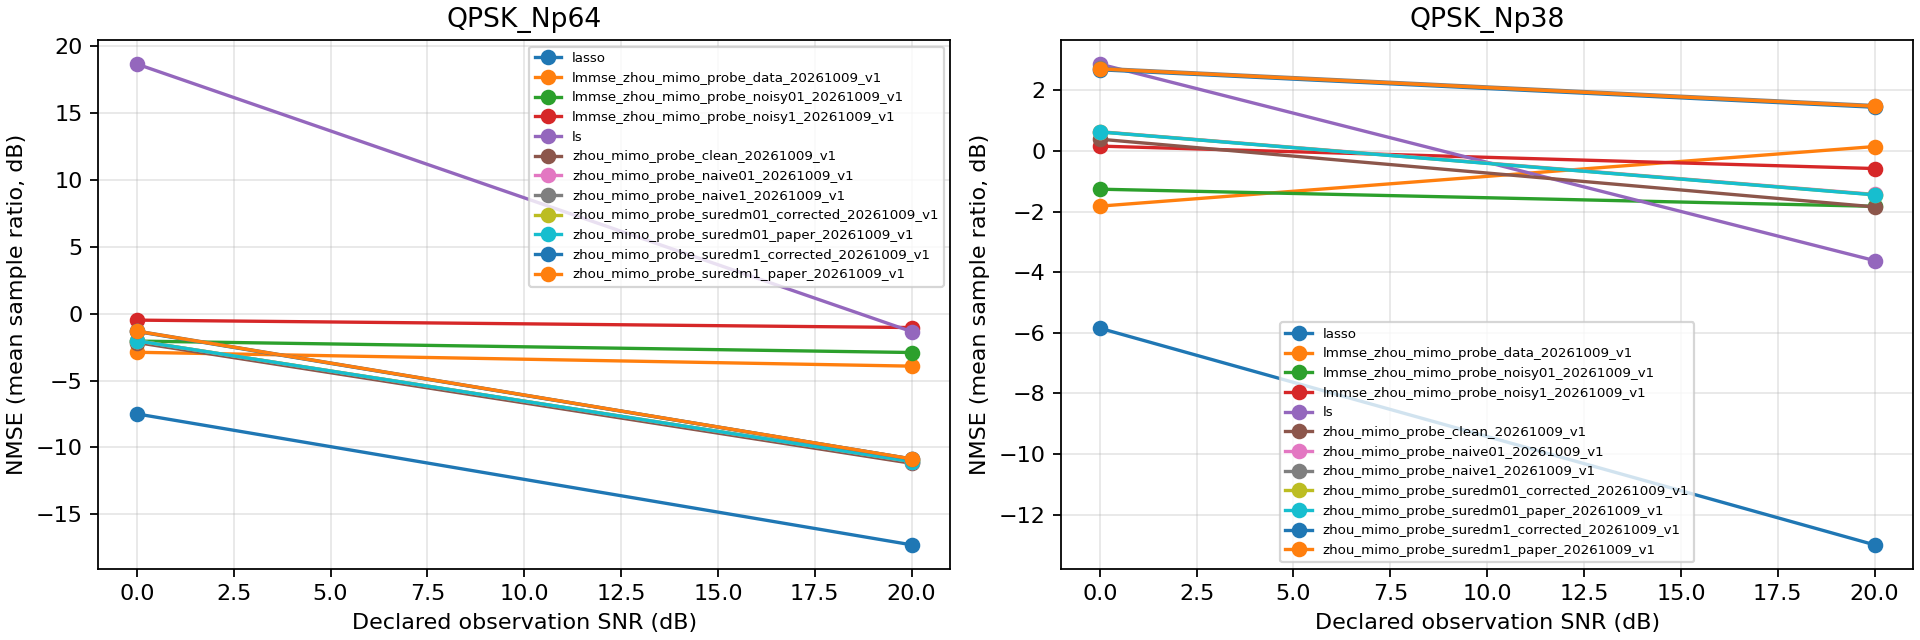

The table this chart was drawn from, first rows:
schedule, snr_db, estimator, nmse_db, mean_batch1_seconds, scenes
QPSK_Np38, 0.0, lasso, -5.847, 0.08894, 4
QPSK_Np38, 0.0, lmmse_zhou_mimo_probe_data_20261009_v1, -1.821, 0.007785, 4
QPSK_Np38, 0.0, lmmse_zhou_mimo_probe_noisy01_20261009_v…, -1.261, 0.00785, 4
QPSK_Np38, 0.0, lmmse_zhou_mimo_probe_noisy1_20261009_v1, 0.1592, 0.007654, 4
QPSK_Np38, 0.0, ls, 2.866, 0.005494, 4
QPSK_Np38, 0.0, zhou_mimo_probe_clean_20261009_v1, 0.3876, 0.1284, 4
QPSK_Np38, 0.0, zhou_mimo_probe_naive01_20261009_v1, 0.6354, 0.1454, 4
QPSK_Np38, 0.0, zhou_mimo_probe_naive1_20261009_v1, 2.726, 0.1321, 4
QPSK_Np38, 0.0, zhou_mimo_probe_suredm01_corrected_20261…, 0.6288, 0.1429, 4
QPSK_Np38, 0.0, zhou_mimo_probe_suredm01_paper_20261009_…, 0.6264, 0.1362, 4
QPSK_Np38, 0.0, zhou_mimo_probe_suredm1_corrected_202610…, 2.677, 0.1226, 4
QPSK_Np38, 0.0, zhou_mimo_probe_suredm1_paper_20261009_v…, 2.704, 0.1286, 4
QPSK_Np38, 20.0, lasso, -12.99, 0.2482, 4
QPSK_Np38, 20.0, lmmse_zhou_mimo_probe_data_20261009_v1, 0.1445, 0.00908, 4
QPSK_Np38, 20.0, lmmse_zhou_mimo_probe_noisy01_20261009_v…, -1.827, 0.008331, 4
QPSK_Np38, 20.0, lmmse_zhou_mimo_probe_noisy1_20261009_v1, -0.5808, 0.008394, 4
QPSK_Np38, 20.0, ls, -3.617, 0.005109, 4
QPSK_Np38, 20.0, zhou_mimo_probe_clean_20261009_v1, -1.846, 0.1278, 4
QPSK_Np38, 20.0, zhou_mimo_probe_naive01_20261009_v1, -1.433, 0.166, 4
QPSK_Np38, 20.0, zhou_mimo_probe_naive1_20261009_v1, 1.498, 0.1463, 4
QPSK_Np38, 20.0, zhou_mimo_probe_suredm01_corrected_20261…, -1.445, 0.1622, 4
QPSK_Np38, 20.0, zhou_mimo_probe_suredm01_paper_20261009_…, -1.448, 0.146, 4
QPSK_Np38, 20.0, zhou_mimo_probe_suredm1_corrected_202610…, 1.441, 0.1416, 4
QPSK_Np38, 20.0, zhou_mimo_probe_suredm1_paper_20261009_v…, 1.473, 0.1446, 4
QPSK_Np64, 0.0, lasso, -7.489, 0.05917, 4
QPSK_Np64, 0.0, lmmse_zhou_mimo_probe_data_20261009_v1, -2.882, 0.0123, 4
QPSK_Np64, 0.0, lmmse_zhou_mimo_probe_noisy01_20261009_v…, -2.046, 0.01009, 4
QPSK_Np64, 0.0, lmmse_zhou_mimo_probe_noisy1_20261009_v1, -0.4788, 0.01013, 4
QPSK_Np64, 0.0, ls, 18.66, 0.01367, 4
QPSK_Np64, 0.0, zhou_mimo_probe_clean_20261009_v1, -2.156, 0.1355, 4
QPSK_Np64, 0.0, zhou_mimo_probe_naive01_20261009_v1, -2.026, 0.1516, 4
QPSK_Np64, 0.0, zhou_mimo_probe_naive1_20261009_v1, -1.294, 0.142, 4
QPSK_Np64, 0.0, zhou_mimo_probe_suredm01_corrected_20261…, -2.022, 0.1528, 4
QPSK_Np64, 0.0, zhou_mimo_probe_suredm01_paper_20261009_…, -2.026, 0.1622, 4
QPSK_Np64, 0.0, zhou_mimo_probe_suredm1_corrected_202610…, -1.33, 0.1511, 4
QPSK_Np64, 0.0, zhou_mimo_probe_suredm1_paper_20261009_v…, -1.308, 0.1564, 4
QPSK_Np64, 20.0, lasso, -17.28, 0.1063, 4
QPSK_Np64, 20.0, lmmse_zhou_mimo_probe_data_20261009_v1, -3.92, 0.009674, 4
QPSK_Np64, 20.0, lmmse_zhou_mimo_probe_noisy01_20261009_v…, -2.9, 0.008085, 4
QPSK_Np64, 20.0, lmmse_zhou_mimo_probe_noisy1_20261009_v1, -1.033, 0.008872, 4
QPSK_Np64, 20.0, ls, -1.337, 0.004559, 4
QPSK_Np64, 20.0, zhou_mimo_probe_clean_20261009_v1, -11.18, 0.1498, 4
QPSK_Np64, 20.0, zhou_mimo_probe_naive01_20261009_v1, -11.06, 0.1513, 4
QPSK_Np64, 20.0, zhou_mimo_probe_naive1_20261009_v1, -10.85, 0.1577, 4
QPSK_Np64, 20.0, zhou_mimo_probe_suredm01_corrected_20261…, -11.05, 0.1451, 4
QPSK_Np64, 20.0, zhou_mimo_probe_suredm01_paper_20261009_…, -11.05, 0.1418, 4
QPSK_Np64, 20.0, zhou_mimo_probe_suredm1_corrected_202610…, -10.86, 0.1535, 4
QPSK_Np64, 20.0, zhou_mimo_probe_suredm1_paper_20261009_v…, -10.85, 0.135, 4
